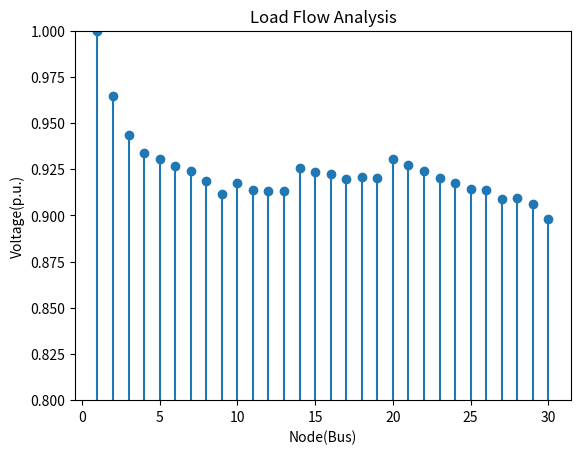

This figure's Python source:
import numpy as np
import matplotlib.pyplot as plt
nBus = 29
linedata = [[1, 0, 1, 1.6320, 1.1019, 162, 96],
            [2, 1, 2, 1.0880, 0.7346, 150, 138],
            [3, 2, 3, 0.5440, 0.3673, 12, 7.2],
            [4, 3, 4, 0.2720, 0.1836, 30, 18],
            [5, 4, 5, 0.5440, 0.3673, 45.6, 33.6],
            [6, 5, 6, 1.3760, 0.3896, 12, 6],
            [7, 6, 7, 2.7520, 0.7792, 18, 14.4],
            [8, 7, 8, 4.1280, 1.1688, 156, 120],
            [9, 3, 9, 3.6432, 1.5188, 48, 36],
            [10, 9, 10, 0.9108, 0.3797, 64.8, 36],
            [11, 10, 11, 0.4554, 0.1898, 36, 18],
            [12, 11, 12, 0.4554, 0.1898, 12, 6],
            [13, 10, 27, 1.3760, 0.3896, 48, 36],
            [14, 27, 28, 1.3760, 0.3896, 36, 24],
            [15, 28, 29, 4.1280, 1.1688, 26.4, 14.4],
            [16, 4, 19, 0.9108, 0.3797, 12, 6],
            [17, 19, 20, 1.8216, 0.7594, 48, 48],
            [18, 20, 21, 2.7324, 1.1391, 96, 72],
            [19, 21, 22, 0.9108, 0.3797, 32.4, 24],
            [20, 20, 23, 2.7520, 0.7792, 96, 84],
            [21, 23, 24, 3.0272, 0.8571, 54, 46.8],
            [22, 24, 25, 2.7520, 0.7792, 30, 24],
            [23, 25, 26, 2.7520, 0.7792, 24, 12],
            [24, 5, 13, 0.9108, 0.3797, 30, 24],
            [25, 13, 14, 1.8216, 0.7594, 48, 36],
            [26, 14, 15, 1.8216, 0.7594, 48, 36],
            [27, 15, 16, 0.9108, 0.3797, 120, 108],
            [28, 15, 17, 1.3760, 0.3896, 72, 36],
            [29, 17, 18, 1.3760, 0.3896, 36, 36]]

MVA = 100
KV = 11
Zb = (KV**2)/MVA
power = []
for i in linedata:
    p = complex(i[5], i[6])
    power.append(p/(1000*MVA))
for i in linedata:
    i[3] = i[3]/Zb
    i[4] = i[4]/Zb


pathmatrix = []
for j in range(nBus+1):
    temp = []
    for i in linedata:
        if i[1] == j:
            temp.append(i[2])
    pathmatrix.append(temp)


def path_f(fr, to, path=[]):
    x = pathmatrix[fr]
    path = [fr]
    for i in range(len(x)):
        p=[]
        y = pathmatrix[x[i]]
        path += [path_f(x[i], to, p)]
    return path


bibc = []
for i in range(nBus+1):
    x = [0]*(nBus+1)
    bibc.append(x)

for i in range(1, nBus+1):
    irregular_list = path_f(i, nBus)

    t1 = lambda irregular_list : [element for item in irregular_list for element in t1(item)] if type(irregular_list)\
                                                                                     is list else [irregular_list]

    for j in t1(irregular_list):
        bibc[i][j] = 1

bibc1 = np.delete(bibc, 0, 0)
bibc2 = np.delete(bibc1, 0, 1)


def pathtoend(start, end, path=[]):
    path = path + [start]
    if start == end:
        return path
    for node in pathmatrix[start]:
        if node not in path:
            newpath = pathtoend(node, end, path)
            if newpath:
                return newpath
    return None


bcbv = []
for i in range(nBus+1):
    x = [0]*(nBus+1)
    bcbv.append(x)


def branchNumber(fr, to):
    for j in linedata:
        if j[1] == fr and j[2] == to:
            return [j[0], j[3], j[4]]
    return 0


def find_nodes(br):
    for i in linedata:
        if i[0] == br:
            return i[1], i[2]


for i in range(1, nBus+1):
    p = []
    t = pathtoend(0, i, p)
    for j in range(len(t)-1):
        branchNum = branchNumber(t[j], t[j+1])
        if branchNum:
            bcbv[i][branchNum[0]] = complex(branchNum[1], branchNum[2])


bcbv1 = np.delete(bcbv, 0, 0)
bcbv2 = np.delete(bcbv1, 0, 1)
tolerance = 1
dlf = np.dot(bcbv2, bibc2)
loadCurrents = [0]*nBus
voltageTemp = [0]*nBus
v1 = [complex(1, 0)] * nBus
numberIterations = 0
voltageIterations = []
while tolerance > 0.0001:
    toleranceIterations = []
    for i in range(nBus):
        loadCurrents[i] = (np.conj(power[i])) / np.conj(v1[i])
    delV = np.dot(dlf, loadCurrents)
    for j in range(nBus):
        voltageTemp[j] = complex(1, 0) - delV[j]
        toleranceIterations.append(abs(voltageTemp[j] - v1[j]))
    m = max(toleranceIterations)
    if m < 0.1:
        tolerance = m
    for k in range(nBus):
        v1[k] = voltageTemp[k]
    numberIterations += 1

print('Voltage After Converged Load flow in ', numberIterations, 'iterations')
for i in range(len(v1)):
    print(i+1, abs(v1[i]))

for i in range(len(loadCurrents)):
    loadCurrents[i] = np.conj(power[i])/np.conj(v1[i])
branchCurrents = np.dot(bibc2, loadCurrents)
print('Load Currents After Converged Load flow')
for i in range(len(loadCurrents)):
    print(i+1, loadCurrents[i])
print(abs(min(v1)))
print(abs(max(v1)))


'''Loss Allocation Using Exact Method'''
lossAllocMatrix = []
for i in range(1, nBus+1):
    temp = []
    irregular_list = path_f(i, nBus)

    t1 = lambda irregular_list : [element for item in irregular_list for element in t1(item)] if type(irregular_list)\
                                                                                     is list else [irregular_list]
    temp.append(linedata[i-1][0])
    temp.append(linedata[i-1][1])
    temp.append(linedata[i-1][2])
    temp.append((t1(irregular_list)))
    lossAllocMatrix.append(temp)

P = 0
for i in linedata:
    x = i[0]
    ILoss = branchCurrents[x-1]
    PLoss = i[3] * (ILoss**2)
    P += abs(PLoss)
P = P*1000*MVA

powerLossAllocation = []
v2 = []
v2.append(complex(1, 0))
for i in v1:
    v2.append(i)

nodesAfterBranchMatrix = []
for o in range(nBus):
    x = [0]*nBus
    nodesAfterBranchMatrix.append(x)

for j in lossAllocMatrix:
    for k in j[3]:
        nodesAfterBranchMatrix[j[0]-1][k-1] = k



for i in range(nBus):
    voltageTerm = 0
    f = 0
    currentterm = 0
    for j in range(1, nBus+1):
        if nodesAfterBranchMatrix[j-1][i]:
            x, y = find_nodes(j)
            voltageTerm = np.conj(v2[x] - v2[y])
            currentterm = loadCurrents[nodesAfterBranchMatrix[j-1][i]-1]
            f += (voltageTerm*currentterm)

    powerLossAllocation.append(f.real*1000*MVA)
    print(i+2, nodesAfterBranchMatrix[i])


print('Loss Allocated to each node')
for i in range(len(powerLossAllocation)):
    print(i+2, powerLossAllocation[i])
print('Sum of losses allocated ', sum(powerLossAllocation))
print('Total power Loss', P)

nodes = []
absVoltages = []
absVoltages.append(1)
for i in v1:
    absVoltages.append(abs(i))
for i in range(nBus+1):
    nodes.append(i+1)
plt.ylim(0.8,1.0)
plt.ylabel('Voltage(p.u.)')
plt.xlabel('Node(Bus)')
plt.title('Load Flow Analysis')
plt.stem(nodes, absVoltages)
plt.show()



















































